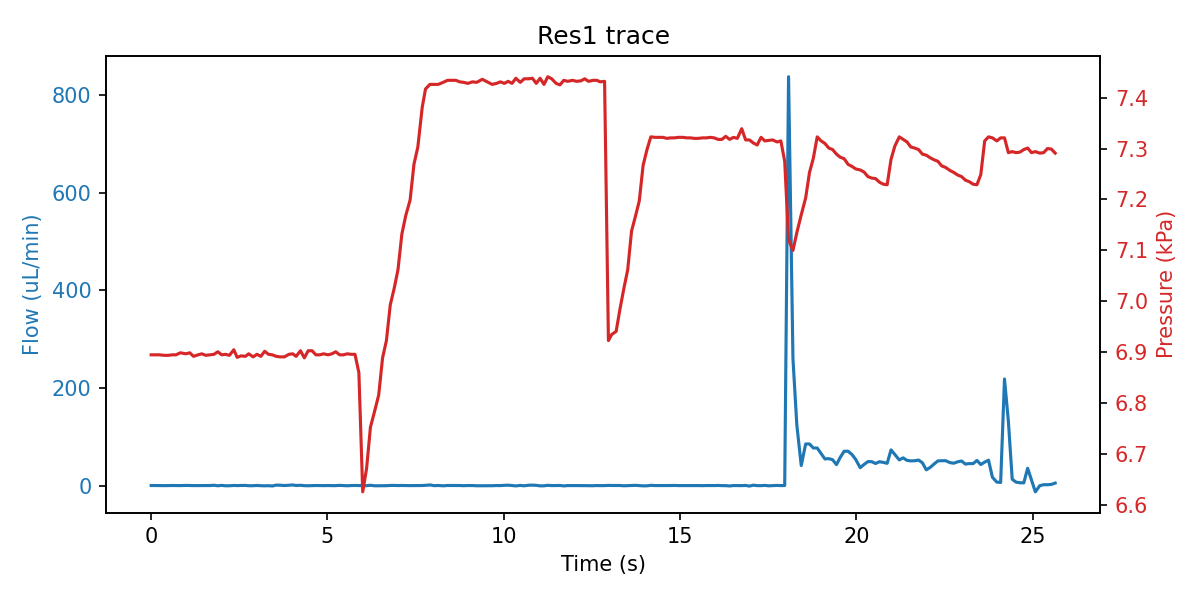

The table this chart was drawn from, first rows:
sep=; 
Time of day; Time (s); SF06_5: (); 4VM02: V1 state; V2 state; V3 state; V4 state; SPS_1: Volume (ul); 4AM01:  1:P15585 (kPa); 1:Comp. Temp (C); 
11:21:29; 0; 0.100; 3; 1; 1; 15; 77.59; 6.895; 20.7; 
11:21:29; 0.125; 0.100; 3; 1; 5; 15; 77.6; 6.895; 20.7; 
11:21:29; 0.235; 0.000; 3; 1; 5; 15; 77.61; 6.895; 20.7; 
11:21:29; 0.375; -0.133; 3; 1; 5; 15; 77.6; 6.894; 20.7; 
11:21:29; 0.485; 0.067; 3; 1; 5; 15; 77.59; 6.894; 20.7; 
11:21:30; 0.594; 0.100; 3; 1; 5; 15; 77.6; 6.895; 20.7; 
11:21:30; 0.703; -0.033; 7; 1; 2; 15; 77.61; 6.895; 20.7; 
11:21:30; 0.828; -0.033; 7; 1; 2; 15; 77.61; 6.899; 20.7; 
11:21:30; 0.985; 0.267; 7; 1; 2; 15; 77.59; 6.897; 20.7; 
11:21:30; 1.094; 0.067; 7; 1; 2; 15; 77.59; 6.899; 20.7; 
11:21:30; 1.203; -0.067; 7; 1; 2; 15; 77.59; 6.892; 20.7; 
11:21:30; 1.328; -0.067; 7; 1; 2; 15; 77.6; 6.895; 20.7; 
11:21:30; 1.438; 0.000; 7; 1; 2; 15; 77.61; 6.897; 20.7; 
11:21:30; 1.547; -0.067; 1; 1; 2; 15; 77.59; 6.894; 20.7; 
11:21:31; 1.672; 0.067; 1; 1; 2; 15; 77.61; 6.895; 20.7; 
11:21:31; 1.781; 0.633; 1; 1; 2; 15; 77.59; 6.896; 20.7; 
11:21:31; 1.891; -0.400; 1; 1; 2; 15; 77.61; 6.901; 20.7; 
11:21:31; 2; 0.367; 1; 1; 2; 15; 77.7; 6.895; 20.7; 
11:21:31; 2.11; -0.467; 1; 1; 2; 15; 77.88; 6.896; 20.7; 
11:21:31; 2.219; -0.367; 1; 1; 2; 15; 79.5; 6.894; 20.7; 
11:21:31; 2.344; 0.233; 1; 1; 2; 15; 80.23; 6.905; 20.7; 
11:21:31; 2.438; -0.067; 1; 1; 2; 15; 80.87; 6.890; 20.7; 
11:21:31; 2.547; 0.200; 1; 1; 2; 15; 82.35; 6.893; 20.7; 
11:21:32; 2.672; 0.267; 1; 1; 2; 15; 82.98; 6.892; 20.7; 
11:21:32; 2.766; -0.333; 1; 1; 2; 15; 83.82; 6.897; 20.7; 
11:21:32; 2.891; -0.300; 1; 1; 2; 15; 85.31; 6.891; 20.7; 
11:21:32; 3; 0.200; 1; 1; 2; 15; 86.04; 6.896; 20.7; 
11:21:32; 3.11; -0.300; 1; 1; 2; 15; 86.57; 6.892; 20.7; 
11:21:32; 3.219; -0.500; 1; 1; 2; 15; 88.17; 6.902; 20.7; 
11:21:32; 3.328; -0.267; 1; 1; 2; 15; 88.58; 6.896; 20.7; 
11:21:32; 3.438; -0.867; 1; 1; 2; 15; 89.2; 6.895; 20.7; 
11:21:32; 3.547; 0.967; 1; 1; 2; 15; 90.92; 6.892; 20.7; 
11:21:33; 3.656; 0.700; 1; 1; 2; 15; 91.53; 6.891; 20.7; 
11:21:33; 3.781; 0.067; 1; 1; 2; 15; 92.6; 6.891; 20.7; 
11:21:33; 3.906; 0.633; 1; 1; 2; 15; 93.98; 6.896; 20.7; 
11:21:33; 4.016; 1.233; 1; 1; 2; 15; 94.58; 6.897; 20.7; 
11:21:33; 4.11; 0.133; 1; 1; 2; 15; 95.45; 6.892; 20.7; 
11:21:33; 4.235; 0.567; 1; 1; 2; 15; 95.98; 6.903; 20.7; 
11:21:33; 4.344; -0.233; 1; 1; 2; 15; 97.46; 6.889; 20.7; 
11:21:33; 4.453; -0.367; 1; 1; 2; 15; 97.91; 6.903; 20.7; 
11:21:34; 4.563; -0.100; 1; 1; 2; 15; 98.41; 6.903; 20.7; 
11:21:34; 4.672; 0.100; 1; 1; 2; 15; 99.58; 6.895; 20.7; 
11:21:34; 4.781; -0.067; 1; 1; 2; 15; 99.78; 6.895; 20.7; 
11:21:34; 4.891; -0.133; 1; 1; 2; 15; 99.79; 6.897; 20.7; 
11:21:34; 5.016; 0.067; 1; 1; 2; 15; 100; 6.895; 20.7; 
11:21:34; 5.125; -0.133; 1; 1; 2; 15; 100.1; 6.897; 20.7; 
11:21:34; 5.235; -0.100; 5; 1; 2; 15; 100.1; 6.901; 20.7; 
11:21:34; 5.344; 0.400; 5; 1; 2; 15; 100.1; 6.895; 20.7; 
11:21:34; 5.453; 0.000; 5; 1; 2; 15; 100.1; 6.895; 20.7; 
11:21:35; 5.563; -0.433; 5; 1; 2; 15; 100; 6.897; 20.7; 
11:21:35; 5.672; 0.067; 5; 1; 2; 15; 99.68; 6.896; 20.7; 
11:21:35; 5.781; 0.200; 5; 1; 2; 15; 99.25; 6.896; 20.7; 
11:21:35; 5.891; -0.033; 5; 1; 2; 15; 97.99; 6.860; 20.7; 
11:21:35; 6; -0.100; 3; 1; 2; 15; 97.27; 6.626; 20.7; 
11:21:35; 6.11; -0.233; 3; 1; 2; 15; 96.58; 6.672; 20.7; 
11:21:35; 6.219; 0.567; 3; 1; 2; 15; 95.26; 6.753; 20.7; 
11:21:35; 6.344; -0.467; 3; 1; 2; 15; 94.5; 6.786; 20.7; 
11:21:35; 6.453; -0.400; 3; 1; 2; 15; 93.97; 6.816; 20.7; 
11:21:36; 6.563; -0.200; 3; 1; 2; 15; 92.81; 6.889; 20.7; 
... 169 more rows
